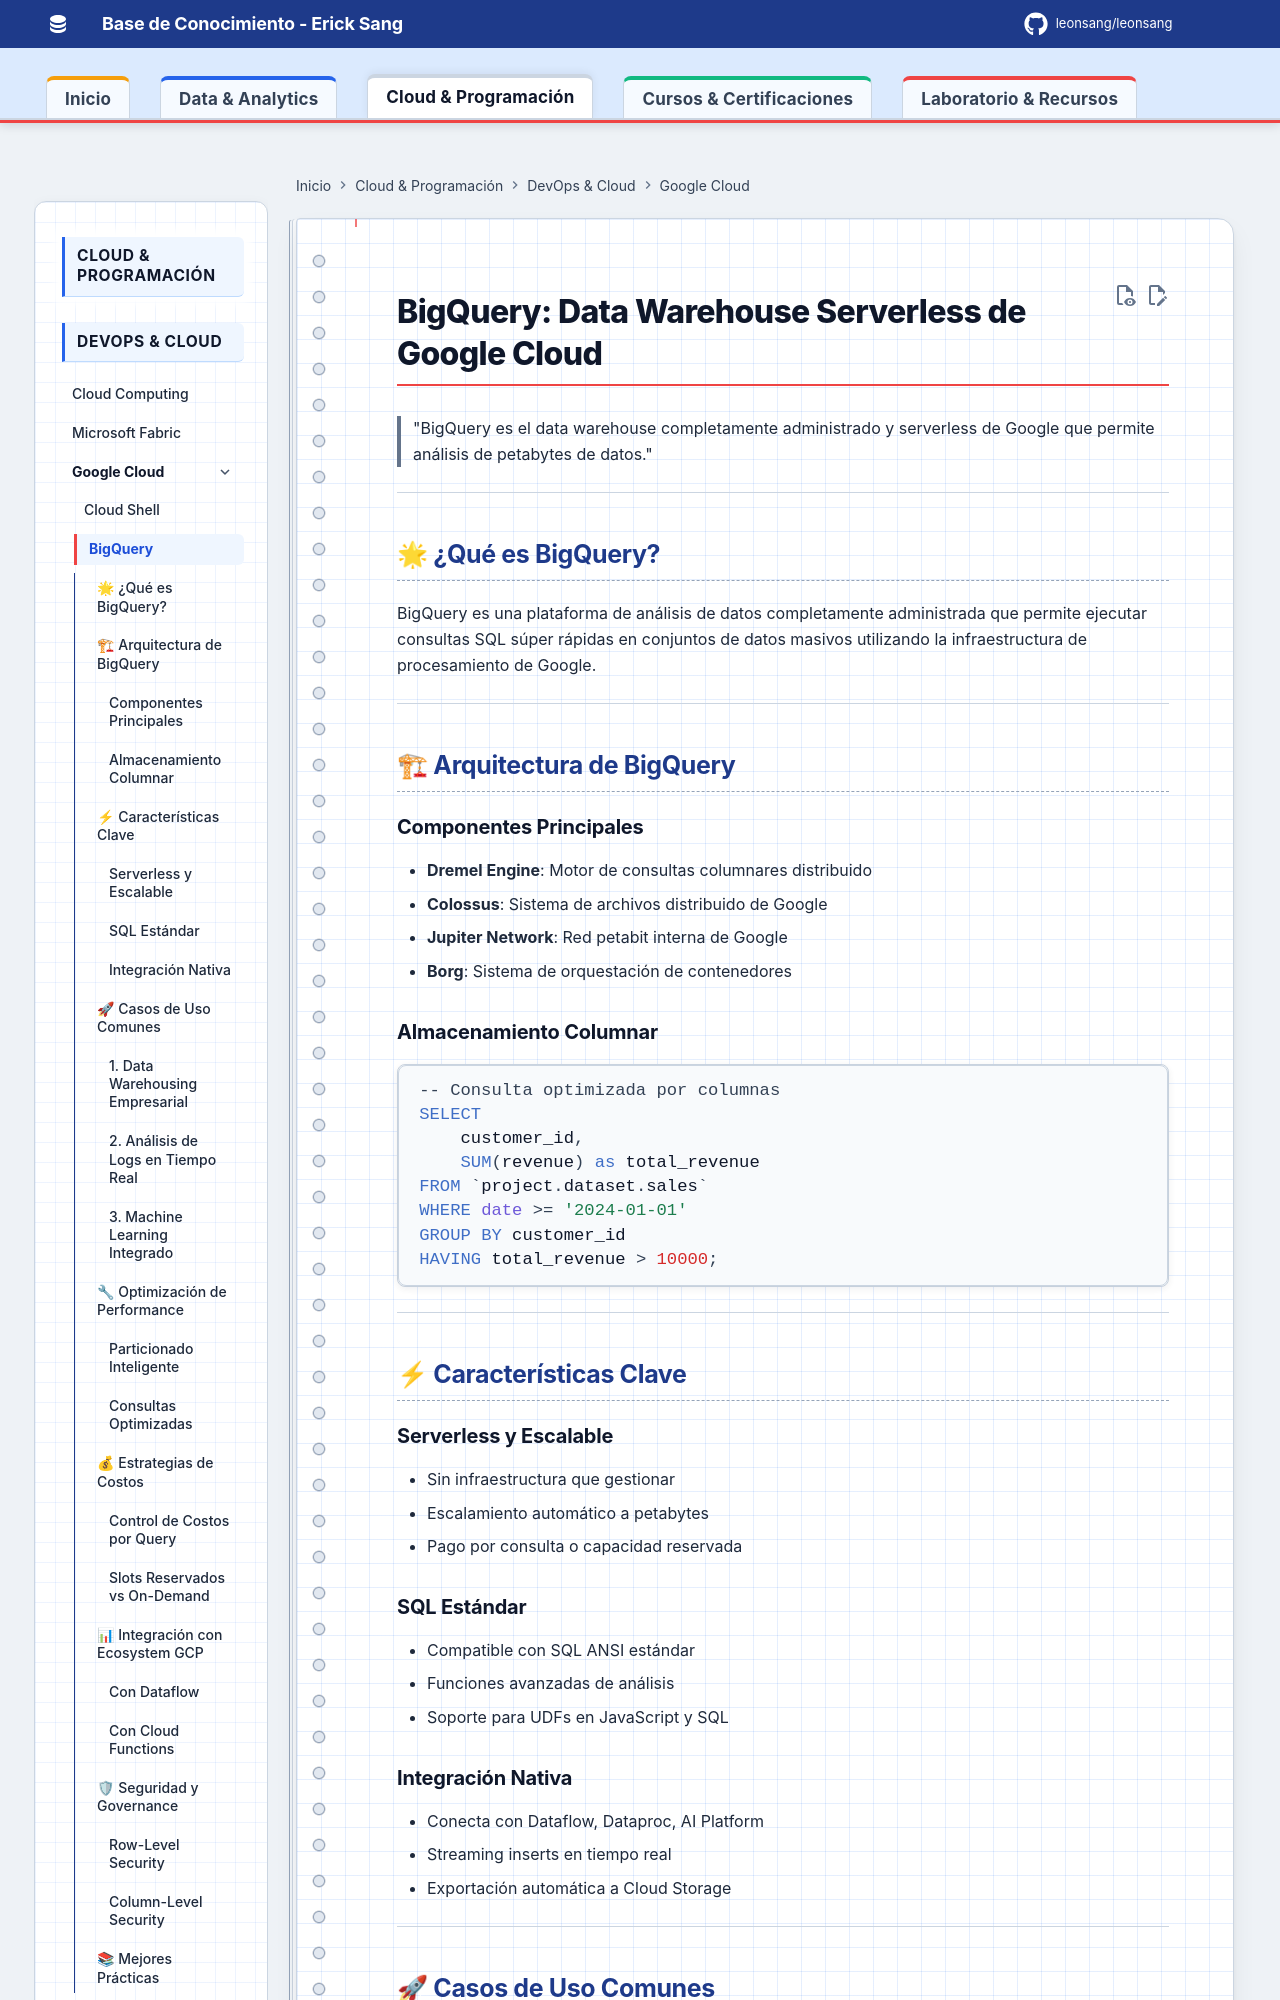

repository: Leonsang/Leonsang · page: gcp/gcp-bigquery/index.html · generator: mkdocs

# BigQuery: Data Warehouse Serverless de Google Cloud

> "BigQuery es el data warehouse completamente administrado y serverless de Google que permite análisis de petabytes de datos."

---

## 🌟 ¿Qué es BigQuery?

BigQuery es una plataforma de análisis de datos completamente administrada que permite ejecutar consultas SQL súper rápidas en conjuntos de datos masivos utilizando la infraestructura de procesamiento de Google.

---

## 🏗 Arquitectura de BigQuery

### Componentes Principales

- **Dremel Engine**: Motor de consultas columnares distribuido
- **Colossus**: Sistema de archivos distribuido de Google
- **Jupiter Network**: Red petabit interna de Google
- **Borg**: Sistema de orquestación de contenedores

### Almacenamiento Columnar

```sql
-- Consulta optimizada por columnas
SELECT
    customer_id,
    SUM(revenue) as total_revenue
FROM `project.dataset.sales`
WHERE date >= '2024-01-01'
GROUP BY customer_id
HAVING total_revenue > 10000;
```

---

## ⚡ Características Clave

### **Serverless y Escalable**
- Sin infraestructura que gestionar
- Escalamiento automático a petabytes
- Pago por consulta o capacidad reservada

### **SQL Estándar**
- Compatible con SQL ANSI estándar
- Funciones avanzadas de análisis
- Soporte para UDFs en JavaScript y SQL

### **Integración Nativa**
- Conecta con Dataflow, Dataproc, AI Platform
- Streaming inserts en tiempo real
- Exportación automática a Cloud Storage

---

## 🚀 Casos de Uso Comunes
